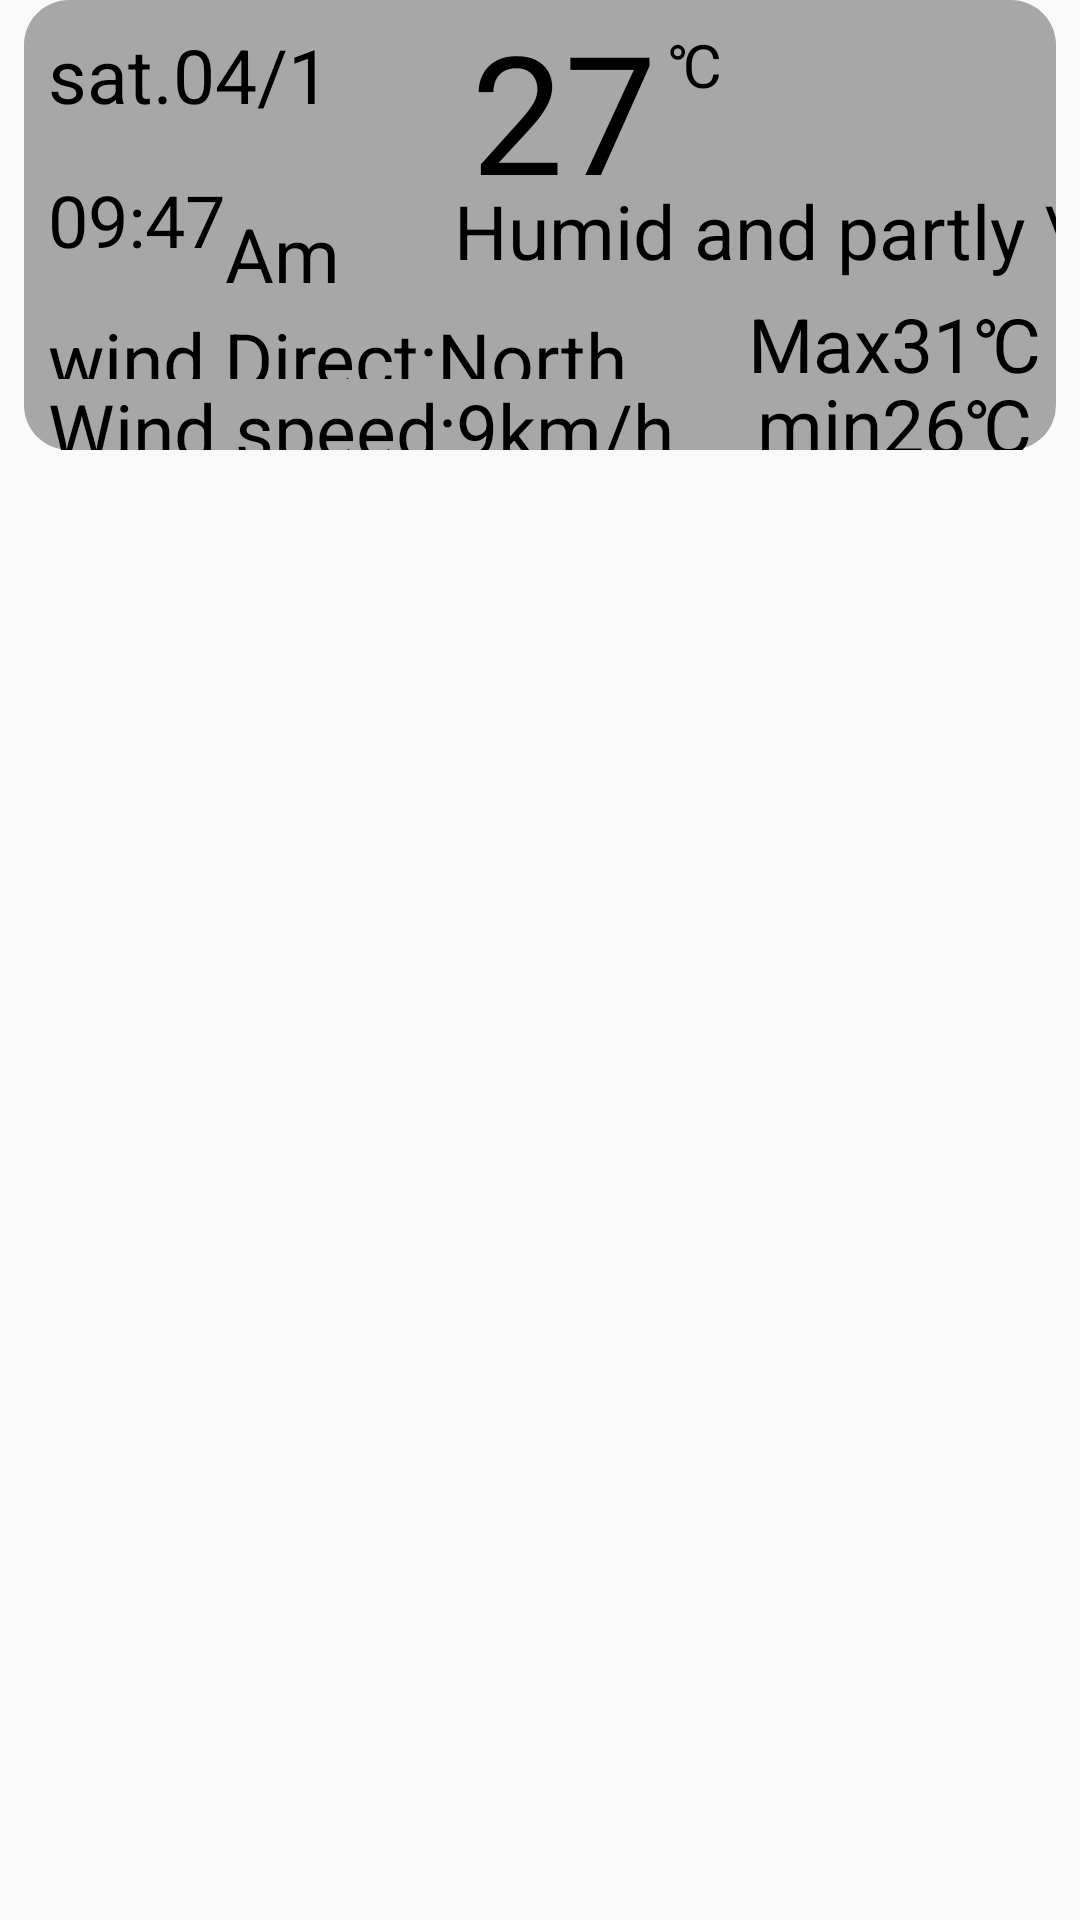

Produce the Android XML layout that renders to this screen, including the resource entries it uses.
<!-- AndroidManifest.xml: application theme AppTheme -->
<!-- res/layout/constraintlayout.xml -->
<?xml version="1.0" encoding="utf-8"?>
<android.support.constraint.ConstraintLayout xmlns:android="http://schemas.android.com/apk/res/android"
    xmlns:app="http://schemas.android.com/apk/res-auto"
    xmlns:tools="http://schemas.android.com/tools"
    android:layout_width="match_parent"
    android:layout_height="match_parent"
    android:background="@drawable/bg_raining_day">

    <android.support.constraint.ConstraintLayout
        android:layout_width="match_parent"
        android:layout_height="150dp"
        android:layout_marginBottom="8dp"
        android:layout_marginEnd="8dp"
        android:layout_marginLeft="8dp"
        android:layout_marginRight="8dp"
        android:layout_marginStart="8dp"
        android:background="@drawable/rounded_rectangle"
        app:layout_constraintBottom_toBottomOf="parent"
        app:layout_constraintEnd_toEndOf="parent"
        app:layout_constraintHorizontal_bias="0.0"
        app:layout_constraintStart_toStartOf="parent"
        app:layout_constraintTop_toTopOf="parent"
        app:layout_constraintVertical_bias="0.0">

        <TextView
            android:id="@+id/textView21"
            android:layout_width="100dp"
            android:layout_height="0dp"
            android:layout_marginLeft="8dp"
            android:layout_marginStart="8dp"
            android:layout_marginTop="8dp"
            android:text="sat.04/18/2018"
            style="@style/myStyle"
            app:layout_constraintBottom_toTopOf="@+id/textView23"
            app:layout_constraintStart_toStartOf="parent"
            app:layout_constraintTop_toTopOf="parent"
            app:layout_constraintVertical_weight="1.5" />

        <TextView
            android:id="@+id/textView23"
            android:layout_width="wrap_content"
            android:layout_height="0dp"
            android:layout_marginLeft="8dp"
            android:layout_marginStart="8dp"
            android:gravity="center"
            android:text="09:47"
            style="@style/myStyle"
            android:textSize="24sp"
            app:layout_constraintBottom_toTopOf="@+id/textView24"
            app:layout_constraintStart_toStartOf="parent"
            app:layout_constraintTop_toBottomOf="@+id/textView21"
            app:layout_constraintVertical_weight="2.5" />

        <TextView
            android:id="@+id/textView24"
            android:layout_width="wrap_content"
            android:layout_height="0dp"
            android:layout_marginLeft="8dp"
            android:layout_marginStart="8dp"
            android:text="wind Direct:North"
            style="@style/myStyle"
            app:layout_constraintBottom_toTopOf="@+id/textView25"
            app:layout_constraintStart_toStartOf="parent"
            app:layout_constraintTop_toBottomOf="@+id/textView23"
            app:layout_constraintVertical_weight="1" />

        <TextView
            android:id="@+id/textView25"
            android:layout_width="wrap_content"
            android:layout_height="0dp"
            android:layout_marginLeft="8dp"
            android:layout_marginStart="8dp"
            android:text="Wind speed:9km/h"
            style="@style/myStyle"
            app:layout_constraintBottom_toBottomOf="parent"
            app:layout_constraintStart_toStartOf="parent"
            app:layout_constraintTop_toBottomOf="@+id/textView24"
            app:layout_constraintVertical_weight="1" />

        <TextView
            android:id="@+id/textView27"
            style="@style/myStyle"
            android:layout_width="wrap_content"
            android:layout_height="76dp"
            android:layout_marginEnd="8dp"
            android:layout_marginLeft="8dp"
            android:layout_marginRight="8dp"
            android:layout_marginStart="8dp"
            android:text="27"
            android:textSize="55sp"
            app:layout_constraintEnd_toStartOf="@+id/imageView4"
            app:layout_constraintHorizontal_bias="0.24"
            app:layout_constraintStart_toEndOf="@+id/textView26"
            app:layout_constraintTop_toTopOf="parent" />

        <ImageView
            android:id="@+id/imageView4"
            android:layout_width="102dp"
            android:layout_height="60dp"
            app:layout_constraintEnd_toEndOf="@+id/textView13"
            app:layout_constraintTop_toTopOf="parent"
            app:layout_constraintVertical_chainStyle="packed"
            app:srcCompat="@drawable/rain_day" />

        <TextView
            android:id="@+id/textView13"
            style="@style/myStyle"
            android:layout_width="wrap_content"
            android:layout_height="0dp"
            android:layout_marginEnd="8dp"
            android:layout_marginRight="8dp"
            android:text="Humid and partly \n Cloud"
            android:textAlignment="center"
            app:layout_constraintBottom_toTopOf="@+id/textView20"
            app:layout_constraintEnd_toEndOf="parent"
            app:layout_constraintStart_toStartOf="@+id/textView20"
            app:layout_constraintTop_toBottomOf="@+id/imageView4"
            app:layout_constraintVertical_weight="1.5" />

        <TextView
            android:id="@+id/textView20"
            style="@style/myStyle"
            android:layout_width="wrap_content"
            android:layout_height="27dp"
            android:layout_marginEnd="8dp"
            android:layout_marginRight="8dp"
            android:text="Max31℃"
            android:textAlignment="center"
            app:layout_constraintBottom_toTopOf="@+id/textView22"
            app:layout_constraintEnd_toEndOf="parent"
            app:layout_constraintStart_toStartOf="@+id/textView22"
            app:layout_constraintTop_toBottomOf="@+id/textView13"
            app:layout_constraintVertical_weight="1" />

        <TextView
            android:id="@+id/textView22"
            style="@style/myStyle"
            android:layout_width="wrap_content"
            android:layout_height="0dp"
            android:layout_marginEnd="8dp"
            android:layout_marginRight="8dp"
            android:text="min26℃"
            android:textAlignment="center"
            app:layout_constraintBottom_toBottomOf="parent"
            app:layout_constraintEnd_toEndOf="parent"
            app:layout_constraintTop_toBottomOf="@+id/textView20"
            app:layout_constraintVertical_weight="1" />

        <TextView
            android:id="@+id/textView26"
            style="@style/myStyle"
            android:layout_width="wrap_content"
            android:layout_height="27dp"
            android:layout_marginBottom="8dp"
            android:text="Am"
            app:layout_constraintBottom_toTopOf="@+id/textView24"
            app:layout_constraintStart_toEndOf="@+id/textView23" />

        <TextView
            android:id="@+id/textView29"
            android:layout_width="22dp"
            android:layout_height="22dp"
            android:layout_marginLeft="4dp"
            android:layout_marginStart="4dp"
            android:layout_marginTop="8dp"
            android:text="℃"
            style="@style/myStyle"
            android:textSize="20sp"
            app:layout_constraintStart_toEndOf="@+id/textView27"
            app:layout_constraintTop_toTopOf="parent" />

    </android.support.constraint.ConstraintLayout>
</android.support.constraint.ConstraintLayout>
<!-- resources referenced by this layout -->
<resources>
  <!-- drawable rounded_rectangle (drawable) -->
  <?xml version="1.0" encoding="utf-8"?>
  <shape xmlns:android="http://schemas.android.com/apk/res/android">
  <solid android:color="#5000" />
  <corners android:radius="15dp" />
  </shape>
  <style name="myStyle">
          <item name="android:textColor">#000</item>
          <item name="android:textSize">25sp</item>
      </style>
  <style name="AppTheme" parent="Theme.AppCompat.Light.DarkActionBar">
          
          <item name="colorPrimary">#990000ff</item>
          <item name="colorPrimaryDark">@color/colorPrimaryDark</item>
          <item name="colorAccent">@color/colorAccent</item>
      </style>
  <color name="colorPrimaryDark">#5985a4</color>
  <color name="colorAccent">#FFAA01</color>
</resources>
